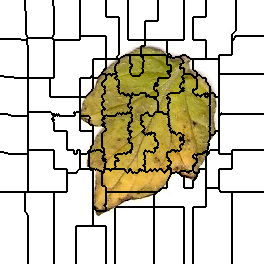

Source data for this figure (header and first rows):
0, 0, 0, 0, 0, 0, 0, 0, 0, 0, 0, 0, 0, 0, 0, 0, 0, 0, 0, 0, 0, 0, 0, 0
0, 0, 0, 0, 0, 0, 0, 0, 0, 0, 0, 0, 0, 0, 0, 0, 0, 0, 0, 0, 0, 0, 0, 0
0, 0, 0, 0, 0, 0, 0, 0, 0, 0, 0, 0, 0, 0, 0, 0, 0, 0, 0, 0, 0, 0, 0, 0
0, 0, 0, 0, 0, 0, 0, 0, 0, 0, 0, 0, 0, 0, 0, 0, 0, 0, 0, 0, 0, 0, 0, 0
0, 0, 0, 0, 0, 0, 0, 0, 0, 0, 0, 0, 0, 0, 0, 0, 0, 0, 0, 0, 0, 0, 0, 0
0, 0, 0, 0, 0, 0, 0, 0, 0, 0, 0, 0, 0, 0, 0, 0, 0, 0, 0, 0, 0, 0, 0, 0
0, 0, 0, 0, 0, 0, 0, 0, 0, 0, 0, 0, 0, 0, 0, 0, 0, 0, 0, 0, 0, 0, 0, 0
0, 0, 0, 0, 0, 0, 0, 0, 0, 0, 0, 0, 0, 0, 0, 0, 0, 0, 0, 0, 0, 0, 0, 0
0, 0, 0, 0, 0, 0, 0, 0, 0, 0, 0, 0, 0, 0, 0, 0, 0, 0, 0, 0, 0, 0, 0, 0
0, 0, 0, 0, 0, 0, 0, 0, 0, 0, 0, 0, 0, 0, 0, 0, 0, 0, 0, 0, 0, 0, 0, 0
0, 0, 0, 0, 0, 0, 0, 0, 0, 0, 0, 0, 0, 0, 0, 0, 0, 0, 0, 0, 0, 0, 0, 0
0, 0, 0, 0, 0, 0, 0, 0, 0, 0, 0, 0, 0, 0, 0, 0, 0, 0, 0, 0, 0, 0, 0, 0
0, 0, 0, 0, 0, 0, 0, 0, 0, 0, 0, 0, 0, 0, 0, 0, 0, 0, 0, 0, 0, 0, 0, 0
0, 0, 0, 0, 0, 0, 0, 0, 0, 0, 0, 0, 0, 0, 0, 0, 0, 0, 0, 0, 0, 0, 0, 0
0, 0, 0, 0, 0, 0, 0, 0, 0, 0, 0, 0, 0, 0, 0, 0, 0, 0, 0, 0, 0, 0, 0, 0
0, 0, 0, 0, 0, 0, 0, 0, 0, 0, 0, 0, 0, 0, 0, 0, 0, 0, 0, 0, 0, 0, 0, 0
0, 0, 0, 0, 0, 0, 0, 0, 0, 0, 0, 0, 0, 0, 0, 0, 0, 0, 0, 0, 0, 0, 0, 0
0, 0, 0, 0, 0, 0, 0, 0, 0, 0, 0, 0, 0, 0, 0, 0, 0, 0, 0, 0, 0, 0, 0, 0
0, 0, 0, 0, 0, 0, 0, 0, 0, 0, 0, 0, 0, 0, 0, 0, 0, 0, 0, 0, 0, 0, 0, 0
0, 0, 0, 0, 0, 0, 0, 0, 0, 0, 0, 0, 0, 0, 0, 0, 0, 0, 0, 0, 0, 0, 0, 0
0, 0, 0, 0, 0, 0, 0, 0, 0, 0, 0, 0, 0, 0, 0, 0, 0, 0, 0, 0, 0, 0, 0, 0
0, 0, 0, 0, 0, 0, 0, 0, 0, 0, 0, 0, 0, 0, 0, 0, 0, 0, 0, 0, 0, 0, 0, 0
0, 0, 0, 0, 0, 0, 0, 0, 0, 0, 0, 0, 0, 0, 0, 0, 0, 0, 0, 0, 0, 0, 0, 0
0, 0, 0, 0, 0, 0, 0, 0, 0, 0, 0, 0, 0, 0, 0, 0, 0, 0, 0, 0, 0, 0, 0, 0
0, 0, 0, 0, 0, 0, 0, 0, 0, 0, 0, 0, 0, 0, 0, 0, 0, 0, 0, 0, 0, 0, 0, 0
0, 0, 0, 0, 0, 0, 0, 0, 0, 0, 0, 0, 0, 0, 0, 0, 0, 0, 0, 0, 0, 0, 0, 0
0, 0, 0, 0, 0, 0, 0, 0, 0, 0, 0, 0, 0, 0, 0, 0, 0, 0, 0, 0, 0, 0, 0, 0
0, 0, 0, 0, 0, 0, 0, 0, 0, 0, 0, 0, 0, 0, 0, 0, 0, 0, 0, 0, 0, 0, 0, 0
0, 0, 0, 0, 0, 0, 0, 0, 0, 0, 0, 0, 0, 0, 0, 0, 0, 0, 0, 0, 0, 0, 0, 0
0, 0, 0, 0, 0, 0, 0, 0, 0, 0, 0, 0, 0, 0, 0, 0, 0, 0, 0, 0, 0, 0, 0, 0
0, 0, 0, 0, 0, 0, 0, 0, 0, 0, 0, 0, 0, 0, 0, 0, 0, 0, 0, 0, 0, 0, 0, 0
0, 0, 0, 0, 0, 0, 0, 0, 0, 0, 0, 0, 0, 0, 0, 0, 0, 0, 0, 0, 0, 0, 0, 0
0, 0, 0, 0, 0, 0, 0, 0, 0, 0, 0, 0, 0, 0, 0, 0, 0, 0, 0, 0, 0, 0, 0, 0
0, 0, 0, 0, 0, 0, 0, 0, 0, 0, 0, 0, 0, 0, 0, 0, 0, 0, 0, 0, 0, 0, 0, 0
0, 0, 0, 0, 0, 0, 0, 0, 0, 0, 0, 0, 0, 0, 0, 0, 0, 0, 0, 0, 0, 0, 0, 0
0, 0, 0, 0, 0, 0, 0, 0, 0, 0, 0, 0, 0, 0, 0, 0, 0, 0, 0, 0, 0, 0, 0, 0
0, 0, 0, 0, 0, 0, 0, 0, 0, 0, 0, 0, 0, 0, 0, 0, 0, 0, 0, 0, 0, 0, 0, 0
0, 0, 0, 0, 0, 0, 0, 0, 0, 0, 0, 0, 0, 0, 0, 0, 0, 0, 0, 0, 0, 0, 0, 0
0, 0, 0, 0, 0, 0, 0, 0, 0, 0, 0, 0, 0, 0, 0, 0, 0, 0, 0, 0, 0, 0, 0, 0
13, 13, 13, 13, 13, 13, 13, 13, 13, 13, 13, 13, 13, 13, 13, 13, 13, 13, 13, 13, 13, 0, 0, 0
13, 13, 13, 13, 13, 13, 13, 13, 13, 13, 13, 13, 13, 13, 13, 13, 13, 13, 13, 13, 13, 13, 13, 13
13, 13, 13, 13, 13, 13, 13, 13, 13, 13, 13, 13, 13, 13, 13, 13, 13, 13, 13, 13, 13, 13, 13, 13
13, 13, 13, 13, 13, 13, 13, 13, 13, 13, 13, 13, 13, 13, 13, 13, 13, 13, 13, 13, 13, 13, 13, 13
13, 13, 13, 13, 13, 13, 13, 13, 13, 13, 13, 13, 13, 13, 13, 13, 13, 13, 13, 13, 13, 13, 13, 13
13, 13, 13, 13, 13, 13, 13, 13, 13, 13, 13, 13, 13, 13, 13, 13, 13, 13, 13, 13, 13, 13, 13, 13
13, 13, 13, 13, 13, 13, 13, 13, 13, 13, 13, 13, 13, 13, 13, 13, 13, 13, 13, 13, 13, 13, 13, 13
13, 13, 13, 13, 13, 13, 13, 13, 13, 13, 13, 13, 13, 13, 13, 13, 13, 13, 13, 13, 13, 13, 13, 13
13, 13, 13, 13, 13, 13, 13, 13, 13, 13, 13, 13, 13, 13, 13, 13, 13, 13, 13, 13, 13, 13, 13, 13
13, 13, 13, 13, 13, 13, 13, 13, 13, 13, 13, 13, 13, 13, 13, 13, 13, 13, 13, 13, 13, 13, 13, 13
13, 13, 13, 13, 13, 13, 13, 13, 13, 13, 13, 13, 13, 13, 13, 13, 13, 13, 13, 13, 13, 13, 13, 13
13, 13, 13, 13, 13, 13, 13, 13, 13, 13, 13, 13, 13, 13, 13, 13, 13, 13, 13, 13, 13, 13, 13, 13
13, 13, 13, 13, 13, 13, 13, 13, 13, 13, 13, 13, 13, 13, 13, 13, 13, 13, 13, 13, 13, 13, 13, 13
13, 13, 13, 13, 13, 13, 13, 13, 13, 13, 13, 13, 13, 13, 13, 13, 13, 13, 13, 13, 13, 13, 13, 13
13, 13, 13, 13, 13, 13, 13, 13, 13, 13, 13, 13, 13, 13, 13, 13, 13, 13, 13, 13, 13, 13, 13, 13
13, 13, 13, 13, 13, 13, 13, 13, 13, 13, 13, 13, 13, 13, 13, 13, 13, 13, 13, 13, 13, 13, 13, 13
13, 13, 13, 13, 13, 13, 13, 13, 13, 13, 13, 13, 13, 13, 13, 13, 13, 13, 13, 13, 13, 13, 13, 13
13, 13, 13, 13, 13, 13, 13, 13, 13, 13, 13, 13, 13, 13, 13, 13, 13, 13, 13, 13, 13, 13, 13, 13
13, 13, 13, 13, 13, 13, 13, 13, 13, 13, 13, 13, 13, 13, 13, 13, 13, 13, 13, 13, 13, 13, 13, 13
13, 13, 13, 13, 13, 13, 13, 13, 13, 13, 13, 13, 13, 13, 13, 13, 13, 13, 13, 13, 13, 13, 13, 13
13, 13, 13, 13, 13, 13, 13, 13, 13, 13, 13, 13, 13, 13, 13, 13, 13, 13, 13, 13, 13, 13, 13, 13
13, 13, 13, 13, 13, 13, 13, 13, 13, 13, 13, 13, 13, 13, 13, 13, 13, 13, 13, 13, 13, 13, 13, 13
... 203 more rows
